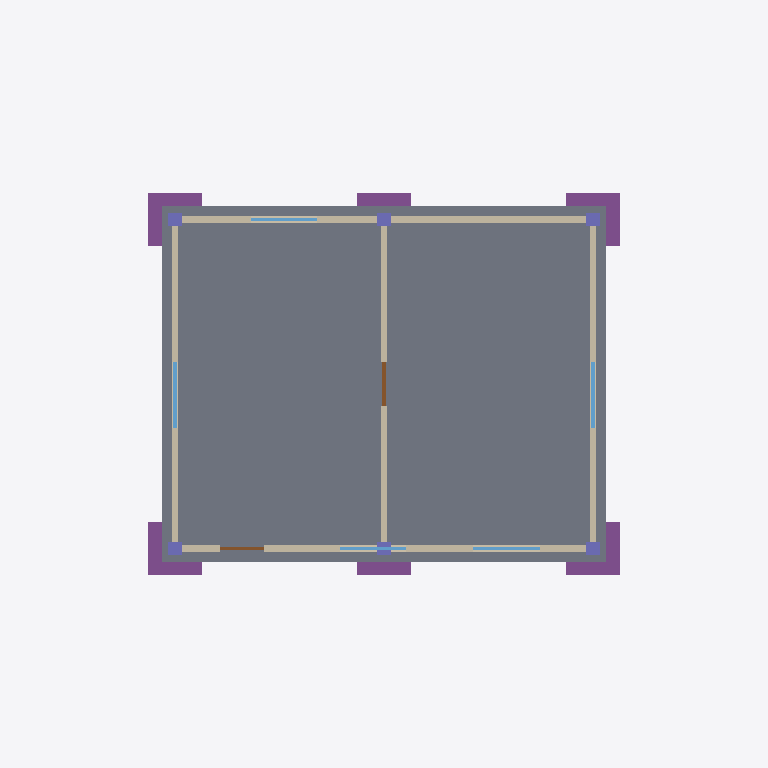
Plan cut of the same IFC building model at storey 'Trreo' (level 0.00 m, cut at 1.40 m), seen from above with north up, elements coloured by IFC class: 6 footings (purple), 6 columns (violet), 5 walls (beige), 5 windows (light blue), 2 doors (brown), 1 slab (grey). Cut surfaces are drawn darker.
Extent 16.0 m × 13.0 m × 8.6 m (x, y, z). Storeys (4): Fundao at -0.60 m; Trreo at 0.00 m; Pavimento Superior at 3.00 m; Cobertura at 6.00 m. Elements (59): 15 IfcBeam, 12 IfcColumn, 11 IfcWall, 7 IfcWindow, 6 IfcFooting, 6 IfcSlab, 2 IfcDoor.

HEADER;
FILE_DESCRIPTION((''),'2;1');
FILE_NAME('demo.ifc','2026-07-06T00:00:00',('Vertice Engenharia'),('Vertice Engenharia'),'','generate_demo_ifc.py','');
FILE_SCHEMA(('IFC4'));
ENDSEC;
DATA;
#9=IFCPROJECT('E3ZVSHDBs43BRT3PrSvZ0K',$,'Residncia Vrtice','Residncia unifamiliar de 2 pavimentos  modelo demo',$,$,$,(#8),#5);
#14=IFCSITE('shZJRhDBmCjiX5wFmAbkO8',$,'Terreno',$,$,#13,$,$,.ELEMENT.,$,$,$,$,$);
#18=IFCBUILDING('5TbATCmZwkKljQY9LVKxmY',$,'Residncia Vrtice',$,$,#17,$,$,.ELEMENT.,$,$,$);
#22=IFCBUILDINGSTOREY('Sf7T4epY8ReR$owIXHVXsp',$,'Fundao',$,$,#21,$,$,.ELEMENT.,-0.6);
#26=IFCBUILDINGSTOREY('kSH$B6EJKs8nmxW1EYhEbt',$,'Trreo',$,$,#25,$,$,.ELEMENT.,0.0);
#30=IFCBUILDINGSTOREY('Kw0XMDcPJlK0f_2EkdU7UA',$,'Pavimento Superior',$,$,#29,$,$,.ELEMENT.,3.0);
#34=IFCBUILDINGSTOREY('A_8GGyLXsRPdpluvFVS8h2',$,'Cobertura',$,$,#33,$,$,.ELEMENT.,6.0);
#224=IFCSLAB('$pVI0DsSMx6VFwHxeusvKy',$,'Laje Trreo',$,$,#223,#220,$,.FLOOR.);
#639=IFCWALL('kClj7oZOFwBR26gVGQ8QRT',$,'Parede Fundos (Trreo)',$,$,#638,#635,$,.SOLIDWALL.);
#605=IFCWALL('c$ECUHnwlrJrC_qZ4lRuuU',$,'Parede Frontal (Trreo)',$,$,#604,#601,$,.SOLIDWALL.);
#673=IFCWALL('gI0ZIGWME3G1jUf2MX6GrE',$,'Parede Oeste (Trreo)',$,$,#672,#669,$,.SOLIDWALL.);
#734=IFCWALL('8GZfmbwtCERtvTqhwprCes',$,'Parede Interna (Trreo)',$,$,#733,#730,$,.SOLIDWALL.);
#707=IFCWALL('8yvkDvS5cw37zpsD_u9AfI',$,'Parede Leste (Trreo)',$,$,#706,#703,$,.SOLIDWALL.);
#81=IFCFOOTING('tjsqx6C7phDVOOvHsNZxV9',$,'Sapata S1',$,$,#80,#77,$,.PAD_FOOTING.);
#107=IFCFOOTING('JObR77e76zK7AN88UpFV5A',$,'Sapata S3',$,$,#106,#103,$,.PAD_FOOTING.);
#120=IFCFOOTING('reXQeUXoGcwe91wC9RXGi8',$,'Sapata S4',$,$,#119,#116,$,.PAD_FOOTING.);
#146=IFCFOOTING('6BsZ50gGXKus1E9J4lItG5',$,'Sapata S6',$,$,#145,#142,$,.PAD_FOOTING.);
#94=IFCFOOTING('uC61BULq_zRp7Lm0nXwas_',$,'Sapata S2',$,$,#93,#90,$,.PAD_FOOTING.);
#133=IFCFOOTING('VlaKuc1cDHXEDJYaQhQX_W',$,'Sapata S5',$,$,#132,#129,$,.PAD_FOOTING.);
#946=IFCWINDOW('NLu5qkUuavTUdyOluxamrK',$,'Janela J4 (Escritrio)',$,$,#945,#942,$,1.2,1.5,.WINDOW.,.NOTDEFINED.,$);
#959=IFCWINDOW('PHW6zlDFaAKYvItBSvi3r6',$,'Janela J5 (Banheiro)',$,$,#958,#955,$,1.2,1.5,.WINDOW.,.NOTDEFINED.,$);
#920=IFCWINDOW('6g8gCnaWJgAIidoGAdmgGB',$,'Janela J2 (Cozinha)',$,$,#919,#916,$,1.2,1.5,.WINDOW.,.NOTDEFINED.,$);
#907=IFCWINDOW('vOfyJ7vDhAM5VuuKklanqh',$,'Janela J1 (Sala)',$,$,#906,#903,$,1.2,1.5,.WINDOW.,.NOTDEFINED.,$);
#933=IFCWINDOW('sk2kdNRh_OSHJ9bC4hGmJK',$,'Janela J3 (Servio)',$,$,#932,#929,$,1.2,1.5,.WINDOW.,.NOTDEFINED.,$);
#237=IFCCOLUMN('vXVZ_UZu9aUYgeAHJTnJR8',$,'Pilar P1 (Trreo)',$,$,#236,#233,$,.COLUMN.);
#263=IFCCOLUMN('_3nhpLxG3o3AsHxN6XmfRw',$,'Pilar P3 (Trreo)',$,$,#262,#259,$,.COLUMN.);
#289=IFCCOLUMN('ERxWlLEKdD3dmoP9VDcF5i',$,'Pilar P5 (Trreo)',$,$,#288,#285,$,.COLUMN.);
#276=IFCCOLUMN('fhmZrWAy26iS853VP2JUGy',$,'Pilar P4 (Trreo)',$,$,#275,#272,$,.COLUMN.);
#302=IFCCOLUMN('sl8h1r_DtkwJtMYzxtYfVB',$,'Pilar P6 (Trreo)',$,$,#301,#298,$,.COLUMN.);
#1011=IFCDOOR('5jhMxzNH8w4bP5P5edoyW4',$,'Porta Interna',$,$,#1010,#1007,$,2.1,1.0,.DOOR.,.NOTDEFINED.,$);
#250=IFCCOLUMN('rqgxr7Qrn2mz0jcnrS_SYt',$,'Pilar P2 (Trreo)',$,$,#249,#246,$,.COLUMN.);
#998=IFCDOOR('jUrNAk82ny5nlW2j8iUDgH',$,'Porta de Entrada',$,$,#997,#994,$,2.1,1.0,.DOOR.,.NOTDEFINED.,$);
ENDSEC;
